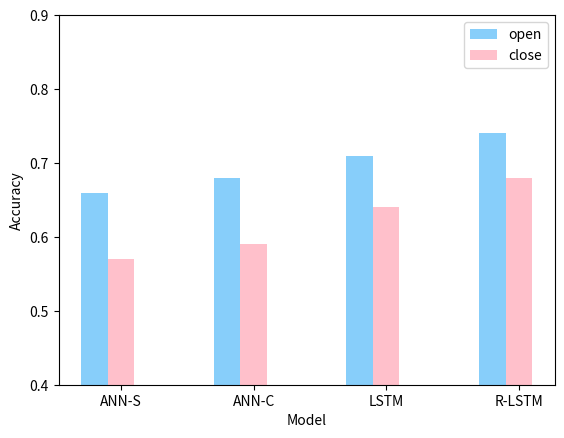

Source code (Python):
# # encoding=utf-8
# import matplotlib.pyplot as plt
# from pylab import *                                 #支持中文
# mpl.rcParams['font.sans-serif'] = ['SimHei']
#
# names = ['3', '4', '5', '6', '7', '8', '9', '10']
# x = [3, 4, 5, 6, 7, 8, 9, 10]
# y = [0.59, 0.60, 0.57, 0.58, 0.59, 0.58, 0.61, 0.61]
# y1 = [0.61, 0.59, 0.59, 0.60, 0.60, 0.59, 0.61,  0.63]
# y2 = [0.64, 0.63, 0.64, 0.65, 0.65,  0.67, 0.65, 0.67]
# y3 = [0.65, 0.67, 0.68, 0.68, 0.68, 0.68, 0.67, 0.68]
# plt.plot(x, y, 'ro-')
# plt.plot(x, y1, 'bo-')
# plt.xlim(2, 11)  # 限定横轴的范围
# plt.ylim(0.4, 0.8)  # 限定纵轴的范围
# plt.plot(x, y, marker='o', ms=10, mec='r', mfc='w',label=u'ANN-S')
# plt.plot(x, y1, marker='+', ms=10, label=u'ANN-C')
# plt.plot(x, y2, marker='s', ms=10, label=u'LSTM')
# plt.plot(x, y3, marker='v', ms=10, label=u'R-LSTM')
# plt.legend()  # 让图例生效
# plt.xticks(x, names)
# plt.margins(0)
# plt.subplots_adjust(bottom=0.15)
# plt.xlabel(u"Time steps") #X轴标签
# plt.ylabel("Accuracy") #Y轴标签
# plt.savefig('test.png', format='png', bbox_inches='tight', transparent=True, dpi=1200)
#
# plt.show()

# import numpy as np
# from matplotlib import pyplot as plt
#
# plt.figure(figsize=(9, 6))
# n = 8
# X = np.arange(n) + 1
# # X是1,2,3,4,5,6,7,8,柱的个数
# # numpy.random.uniform(low=0.0, high=1.0, size=None), normal
# # uniform均匀分布的随机数，normal是正态分布的随机数，0.5-1均匀分布的数，一共有n个
# Y1 = np.random.uniform(0.5, 1.0, n)
# Y2 = np.random.uniform(0.5, 1.0, n)
# plt.bar(X, Y1, width=0.35, facecolor='lightskyblue', edgecolor='white')
# # width:柱的宽度
# plt.bar(X + 0.35, Y2, width=0.35, facecolor='yellowgreen', edgecolor='white')
# # 水平柱状图plt.barh，属性中宽度width变成了高度height
# # 打两组数据时用+
# # facecolor柱状图里填充的颜色
# # edgecolor是边框的颜色
# # 想把一组数据打到下边，在数据前使用负号
# # plt.bar(X, -Y2, width=width, facecolor='#ff9999', edgecolor='white')
# # 给图加text
# # for x, y in zip(X, Y1):
# #     plt.text(x + 0.3, y + 0.05, '%.2f' % y, ha='center', va='bottom')
# #
# # for x, y in zip(X, Y2):
# #     plt.text(x + 0.6, y + 0.05, '%.2f' % y, ha='center', va='bottom')
# plt.ylim(0, +1.25)
# plt.show()

import numpy as np
import matplotlib.pyplot as plt

names = ['ANN-S', 'ANN-C', 'LSTM', 'R-LSTM']
size = 4
x = np.arange(size)
a = [0.66, 0.68, 0.71,0.74]
b = [0.57, 0.59, 0.64, 0.68]

total_width, n = 0.4, 2
width = total_width / n
x = x - (total_width - width) / 2

plt.bar(x - width, a,  width=width, facecolor='lightskyblue', linewidth=2, label='open')
plt.bar(x, b, width=width, facecolor='pink', linewidth=2, label='close')
plt.legend()
plt.ylim(0.4, 0.9)  # 限定纵轴的范围
plt.xticks(x, names)
plt.xlabel(u"Model") #X轴标签
plt.ylabel("Accuracy") #Y轴标签
# plt.grid(True, linestyle="-.", color="black", linewidth="1")
plt.savefig('test2.png', format='png', bbox_inches='tight', transparent=True, dpi=1200)
plt.show()
